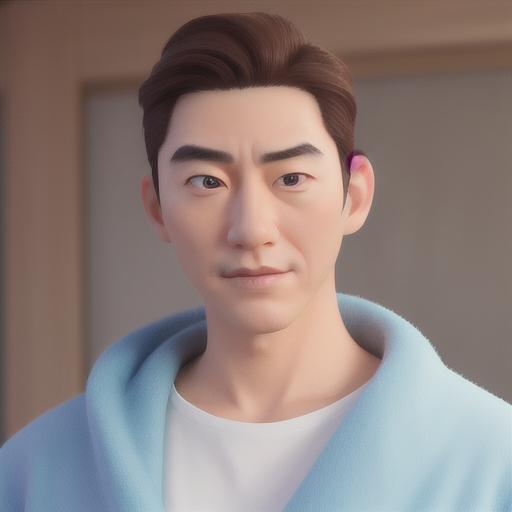
Generation parameters embedded in this image by AUTOMATIC1111 Stable Diffusion web UI or a fork of it (Forge, ...) (PNG 'parameters' text chunk):
face, actor, man, korean
Steps: 20, Sampler: Euler a, CFG scale: 7, Seed: 3354623155, Size: 512x512, Model hash: d6548414b4, Model: disneyPixarCartoon_v10, Version: v1.4.1